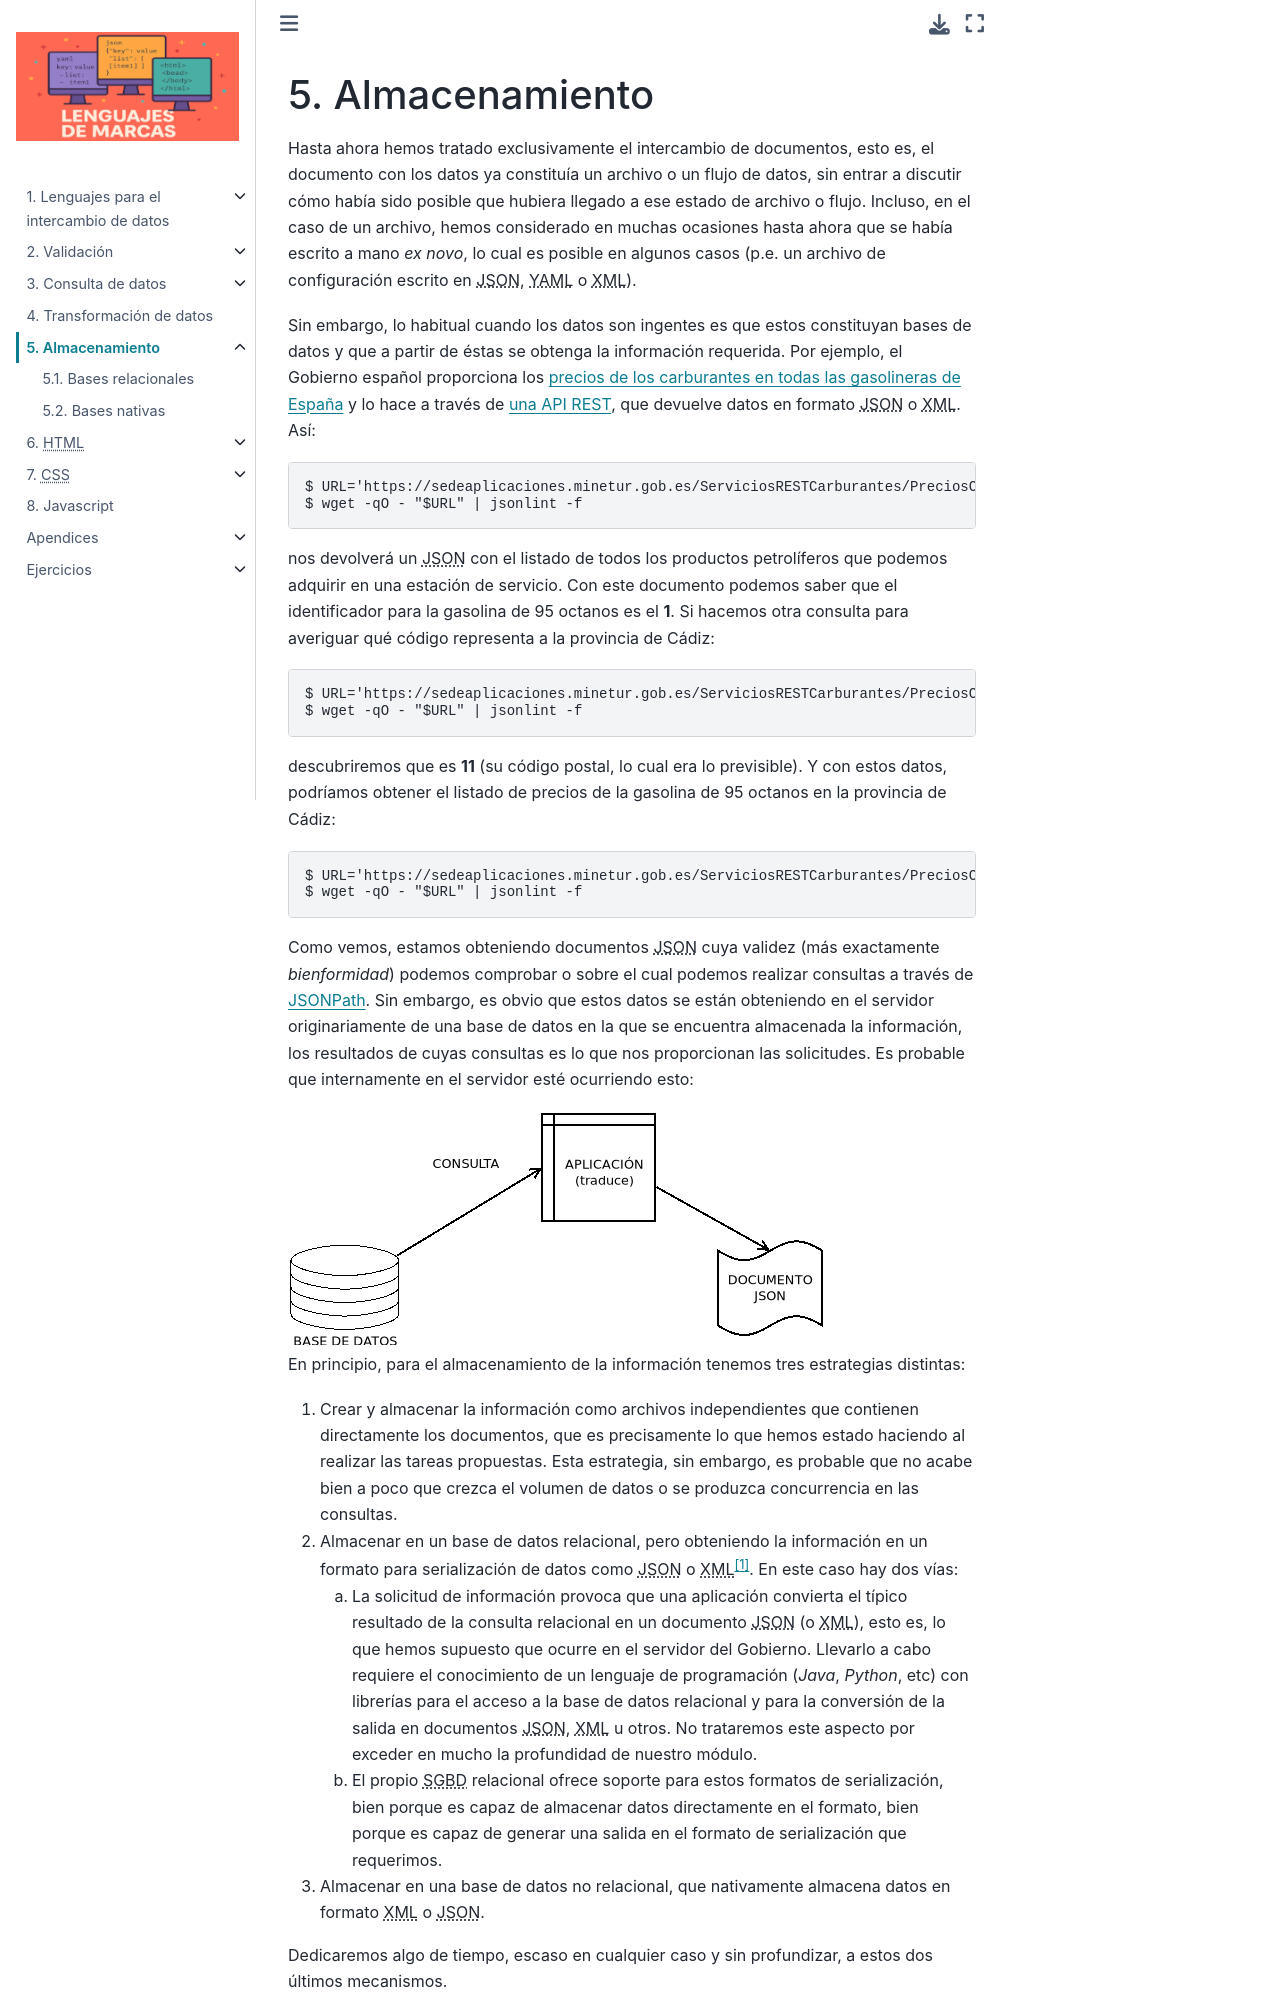

repository: sio2sio2/LM · page: 05.almacenamiento/index.html · generator: sphinx

.. _lm-ut5:

Almacenamiento
==============
Hasta ahora hemos tratado exclusivamente el intercambio de documentos, esto es,
el documento con los datos ya constituía un archivo o un flujo de datos, sin entrar
a discutir cómo había sido posible que hubiera llegado a ese estado de archivo o
flujo. Incluso, en el caso de un archivo, hemos considerado en muchas ocasiones
hasta ahora que se había escrito a mano *ex novo*, lo cual es posible en algunos
casos (p.e. un archivo de configuración escrito en |JSON|, |YAML| o |XML|).

Sin embargo, lo habitual cuando los datos son ingentes es que estos constituyan
bases de datos y que a partir de éstas se obtenga la información requerida. Por
ejemplo, el Gobierno español proporciona los `precios de los carburantes en
todas las gasolineras de España
<https://datos.gob.es/es/catalogo/e05068001-precio-de-carburantes-en-las-gasolineras-espanolas>`_
y lo hace a través de `una API REST
<https://sedeaplicaciones.minetur.gob.es/ServiciosRestCarburantes/PreciosCarburantes/help>`_,
que devuelve datos en formato |JSON| o |XML|. Así:

.. code-block:: console

   $ URL='https://sedeaplicaciones.minetur.gob.es/ServiciosRESTCarburantes/PreciosCarburantes/Listados/ProductosPetroliferos/'
   $ wget -qO - "$URL" | jsonlint -f

nos devolverá un |JSON| con el listado de todos los productos petrolíferos que
podemos adquirir en una estación de servicio. Con este documento podemos saber
que el identificador para la gasolina de 95 octanos es el **1**. Si hacemos otra
consulta para averiguar qué código representa a la provincia de Cádiz:

.. code-block:: console

   $ URL='https://sedeaplicaciones.minetur.gob.es/ServiciosRESTCarburantes/PreciosCarburantes/Listados/Provincias/'
   $ wget -qO - "$URL" | jsonlint -f

descubriremos que es **11** (su código postal, lo cual era lo previsible). Y con
estos datos, podríamos obtener el listado de precios de la gasolina de 95
octanos en la provincia de Cádiz:

.. code-block:: console

   $ URL='https://sedeaplicaciones.minetur.gob.es/ServiciosRESTCarburantes/PreciosCarburantes/EstacionesTerrestres/FiltroProvinciaProducto/11/1'
   $ wget -qO - "$URL" | jsonlint -f

Como vemos, estamos obteniendo documentos |JSON| cuya validez (más exactamente
*bienformidad*) podemos comprobar o sobre el cual podemos realizar consultas a través de
:ref:`JSONPath <jsonpath>`. Sin embargo, es obvio que estos datos se están
obteniendo en el servidor originariamente de una base de datos en la que se
encuentra almacenada la información, los resultados de cuyas consultas es lo que
nos proporcionan las solicitudes. Es probable que internamente en el servidor
esté ocurriendo esto:

.. image:: files/sql2json.png
   :alt: Consulta a una base de datos transformaba en un documento JSON


En principio, para el almacenamiento de la información tenemos tres estrategias
distintas:

#. Crear y almacenar la información como archivos independientes que contienen
   directamente los documentos, que es precisamente lo que hemos estado haciendo
   al realizar las tareas propuestas. Esta estrategia, sin embargo, es probable
   que no acabe bien a poco que crezca el volumen de datos o se produzca
   concurrencia en las consultas.
#. Almacenar en un base de datos relacional, pero obteniendo la información en
   un formato para serialización de datos como |JSON| o |XML|\ [#]_. En este
   caso hay dos vías:
